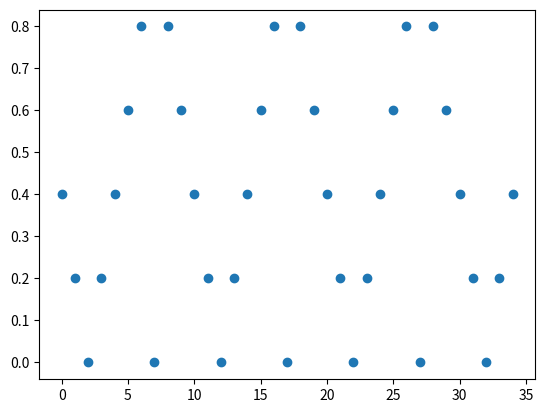

Recreate this plot in Python.
import numpy as np
import matplotlib.pyplot as plt

T = 35
tau = 10.0
s = 2.0
r = 1

ys = []
for t in range(T):
    phi = np.mod((t - s), tau) / tau
    y = 0

    if phi < 0.5*r:
        y = 2*phi / r
    elif 0.5*r < phi < r:
        y = 2 - 2*phi / r
    ys.append(y)

plt.scatter(range(T), ys)
plt.show()